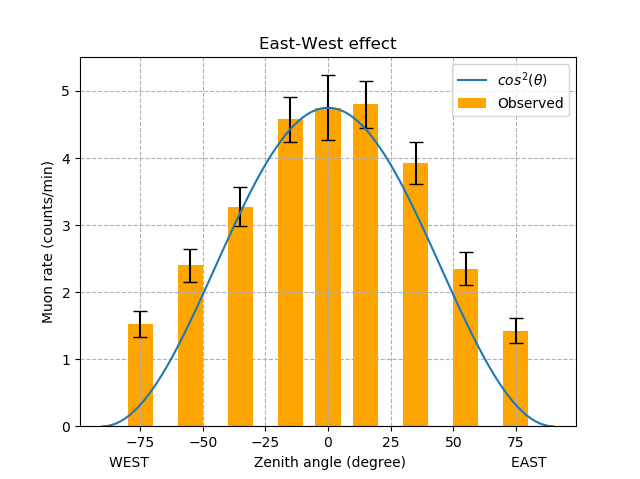

The table this chart was drawn from, first rows:
theta	counts	time
0	95	20
15	192	40
35	157	40
55	94	40
75	57	40
-15	183	40
-35	131	40
-55	96	40
-75	61	40
